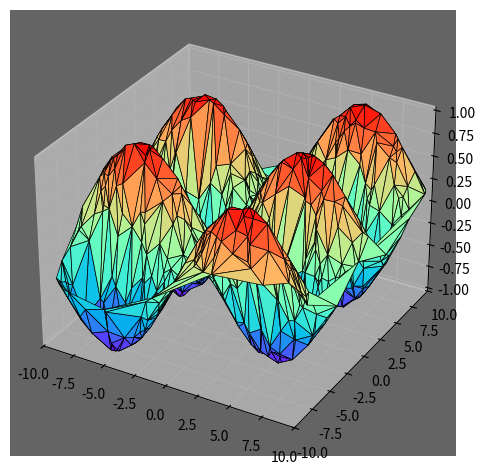

Generate this figure with matplotlib:
import matplotlib.pyplot as plt

import numpy as np


def makeData():
    x = np.random.rand(1000) * 20.0 - 10.0
    y = np.random.rand(len(x)) * 20.0 - 10.0

    z = np.sin(x * 0.3) * np.cos(y * 0.75)
    return x, y, z


if __name__ == '__main__':
    x, y, z = makeData()

    fig = plt.figure()
    axes = fig.add_subplot(projection='3d')
    axes.set_facecolor('#646464')


    my_cmap = plt.get_cmap("rainbow")

    axes.plot_trisurf(x, y, z, cmap = my_cmap, linewidth=0.5, edgecolors='k')
    axes.set_xlim(-10, 10)
    axes.set_ylim(-10, 10)
    fig.subplots_adjust(left=0.07, bottom=0.04, top=0.97, hspace=0.13)

    plt.show()
